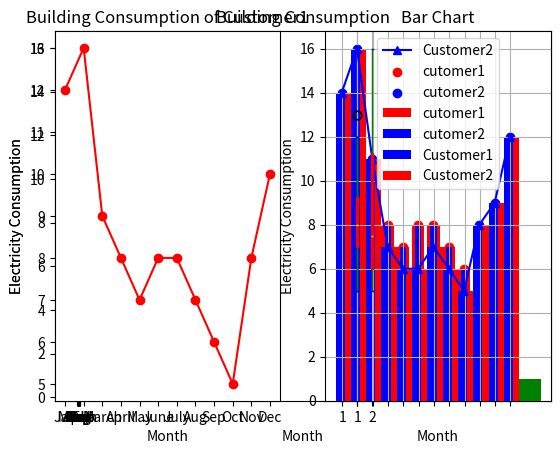

Generate this figure with matplotlib:
"""
Visualization with Matplotlib

"""

import numpy as np
import pandas as pd

import matplotlib.pyplot as plt


Year = [2010,2011,2012,2013,2014,2015,2016,2017,2018,2019,2020]


Temp_I = [0.72,0.61,0.65,0.68,0.75,0.90,1.02,0.93,0.85,0.99,1.02]

plt.plot(Year,Temp_I)
plt.xlabel('Year')
plt.ylabel('Temp_Index')
plt.title('Global Warming',{'fontsize':12,'horizontalalignment':'center'})
plt.show()


Month = ['Jan', 'Feb', 'March', 'April', 'May', 'June', 'July', 'Aug', 'Sep', 'Oct', 'Nov', 'Dec'] 

Customer1 = [12,13,9,8,7,8,8,7,6,5,8,10]

Customer2 = [14,16,11,7,6,6,7,6,5,8,9,12]


plt.plot(Month,Customer1)
plt.plot(Month,Customer2)
plt.show()


plt.plot(Month,Customer1,color = 'red', label = 'Customer1', marker = 'o')
plt.plot(Month,Customer2,color = 'blue', label = 'Customer2', marker = '^')
plt.xlabel('Month')
plt.ylabel('Electricity Consumption')
plt.title('Building Consumption')
plt.legend(loc='upper right')
plt.show()

plt.subplot(1,2,1)
plt.plot(Month,Customer1,color = 'red', label = 'Customer1', marker = 'o')
plt.xlabel('Month')
plt.ylabel('Electricity Consumption')
plt.title('Building Consumption of Customer1')
plt.show()

plt.subplot(1,2,2)
plt.plot(Month,Customer2,color = 'blue', label = 'Customer2', marker = '^')
plt.xlabel('Month')
plt.title('Building Consumption of Customer2')
plt.show()


plt.scatter(Month,Customer1,color = 'red',label = 'cutomer1')
plt.scatter(Month,Customer2,color = 'blue',label = 'cutomer2')
plt.xlabel('Month')
plt.ylabel('Electricity Consumption')
plt.title('Scatter Plot of Building Consumption')
plt.grid()
plt.legend()
plt.show()



plt.hist(Customer1, bins = 10, color = 'green')
plt.ylabel('Elec Consumption')
plt.title('Histogram')
plt.show()

plt.bar(Month,Customer1, width = 0.8, color='b')
plt.show()


plt.bar(Month,Customer1,color = 'red',label = 'cutomer1')
plt.bar(Month,Customer2,color = 'blue',label = 'cutomer2')
plt.xlabel('Month')
plt.ylabel('Electricity Consumption')
plt.title('Bar Chart')
plt.legend()
plt.show()

bar_width = 0.4

Month_b = np.arange(12)

plt.bar(Month_b,Customer1, bar_width, color = 'blue', label = 'Customer1')

plt.bar(Month_b+bar_width, Customer2, bar_width, color= 'red', label = 'Customer2')

plt.xlabel('Month')
plt.ylabel('Electricity Consumption')
plt.title('Bar Chart')
plt.xticks(Month_b + (bar_width)/12, ('Jan', 'Feb', 'March', 'April', 'May', 'June', 'July', 'Aug', 'Sep', 'Oct', 'Nov', 'Dec'))

plt.legend()
plt.show()


plt.xticks(Month_b + (bar_width)/12, ('Jan', 'Feb', 'March', 'April', 'May', 'June', 'July', 'Aug', 'Sep', 'Oct', 'Nov', 'Dec'))


plt.boxplot(Customer1, notch = False, vert = True)

plt.boxplot([Customer1,Customer2], patch_artist=True,
            boxprops = dict(facecolor = 'red',color = 'red'),
            whiskerprops= dict(color = 'green'),
            capprops= dict(color = 'blue'),
            medianprops = dict(color = 'yellow'))

plt.show()







